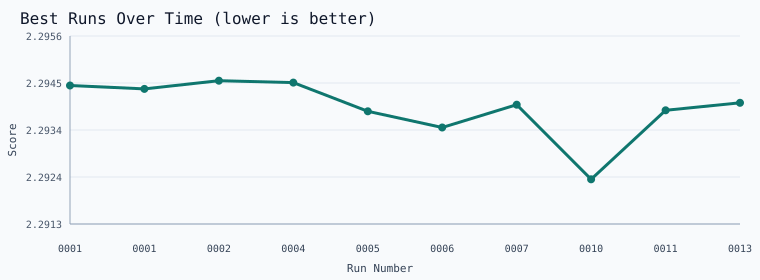

Values plotted in this chart, from the file beside it:
run_id, score, mode, track, finished_at, title
2026_03_21_run_0001, 2.294, explore, mac_mini_official_like, 2026-03-21T23:49:21.623157+00:00, Establish an upstream-local baseline on …
2026_03_22_run_0001, 2.294, exploit, mac_mini_official_like, 2026-03-22T00:03:50.303451+00:00, Apply one upstream-proven local tactic n…
2026_03_22_run_0002, 2.295, validate, mac_mini_official_like, 2026-03-22T00:07:23.997778+00:00, Re-run sliding-window evaluation once on…
2026_03_22_run_0004, 2.295, research, mac_mini_official_like, 2026-03-22T00:14:33.695361+00:00, Research the next upstream tactic to tes…
2026_03_22_run_0005, 2.294, exploit, mac_mini_official_like, 2026-03-22T00:18:25.288631+00:00, Test mixed quantization on the official-…
2026_03_22_run_0006, 2.294, validate, mac_mini_official_like, 2026-03-22T00:21:57.714622+00:00, Re-run the mixed-quantization sliding-wi…
2026_03_22_run_0007, 2.294, exploit, mac_mini_official_like, 2026-03-22T00:25:32.570694+00:00, Add bigram features to the validated mix…
2026_03_22_run_0010, 2.292, community, mac_mini_official_like, 2026-03-22T00:36:30.659192+00:00, Test the queued official-best recipe as …
2026_03_22_run_0011, 2.294, validate, mac_mini_official_like, 2026-03-22T01:16:45.674046+00:00, Re-run the new local best once on the of…
2026_03_22_run_0013, 2.294, research, mac_mini_official_like, 2026-03-22T01:23:42.637519+00:00, Isolate the next untested upstream tacti…
